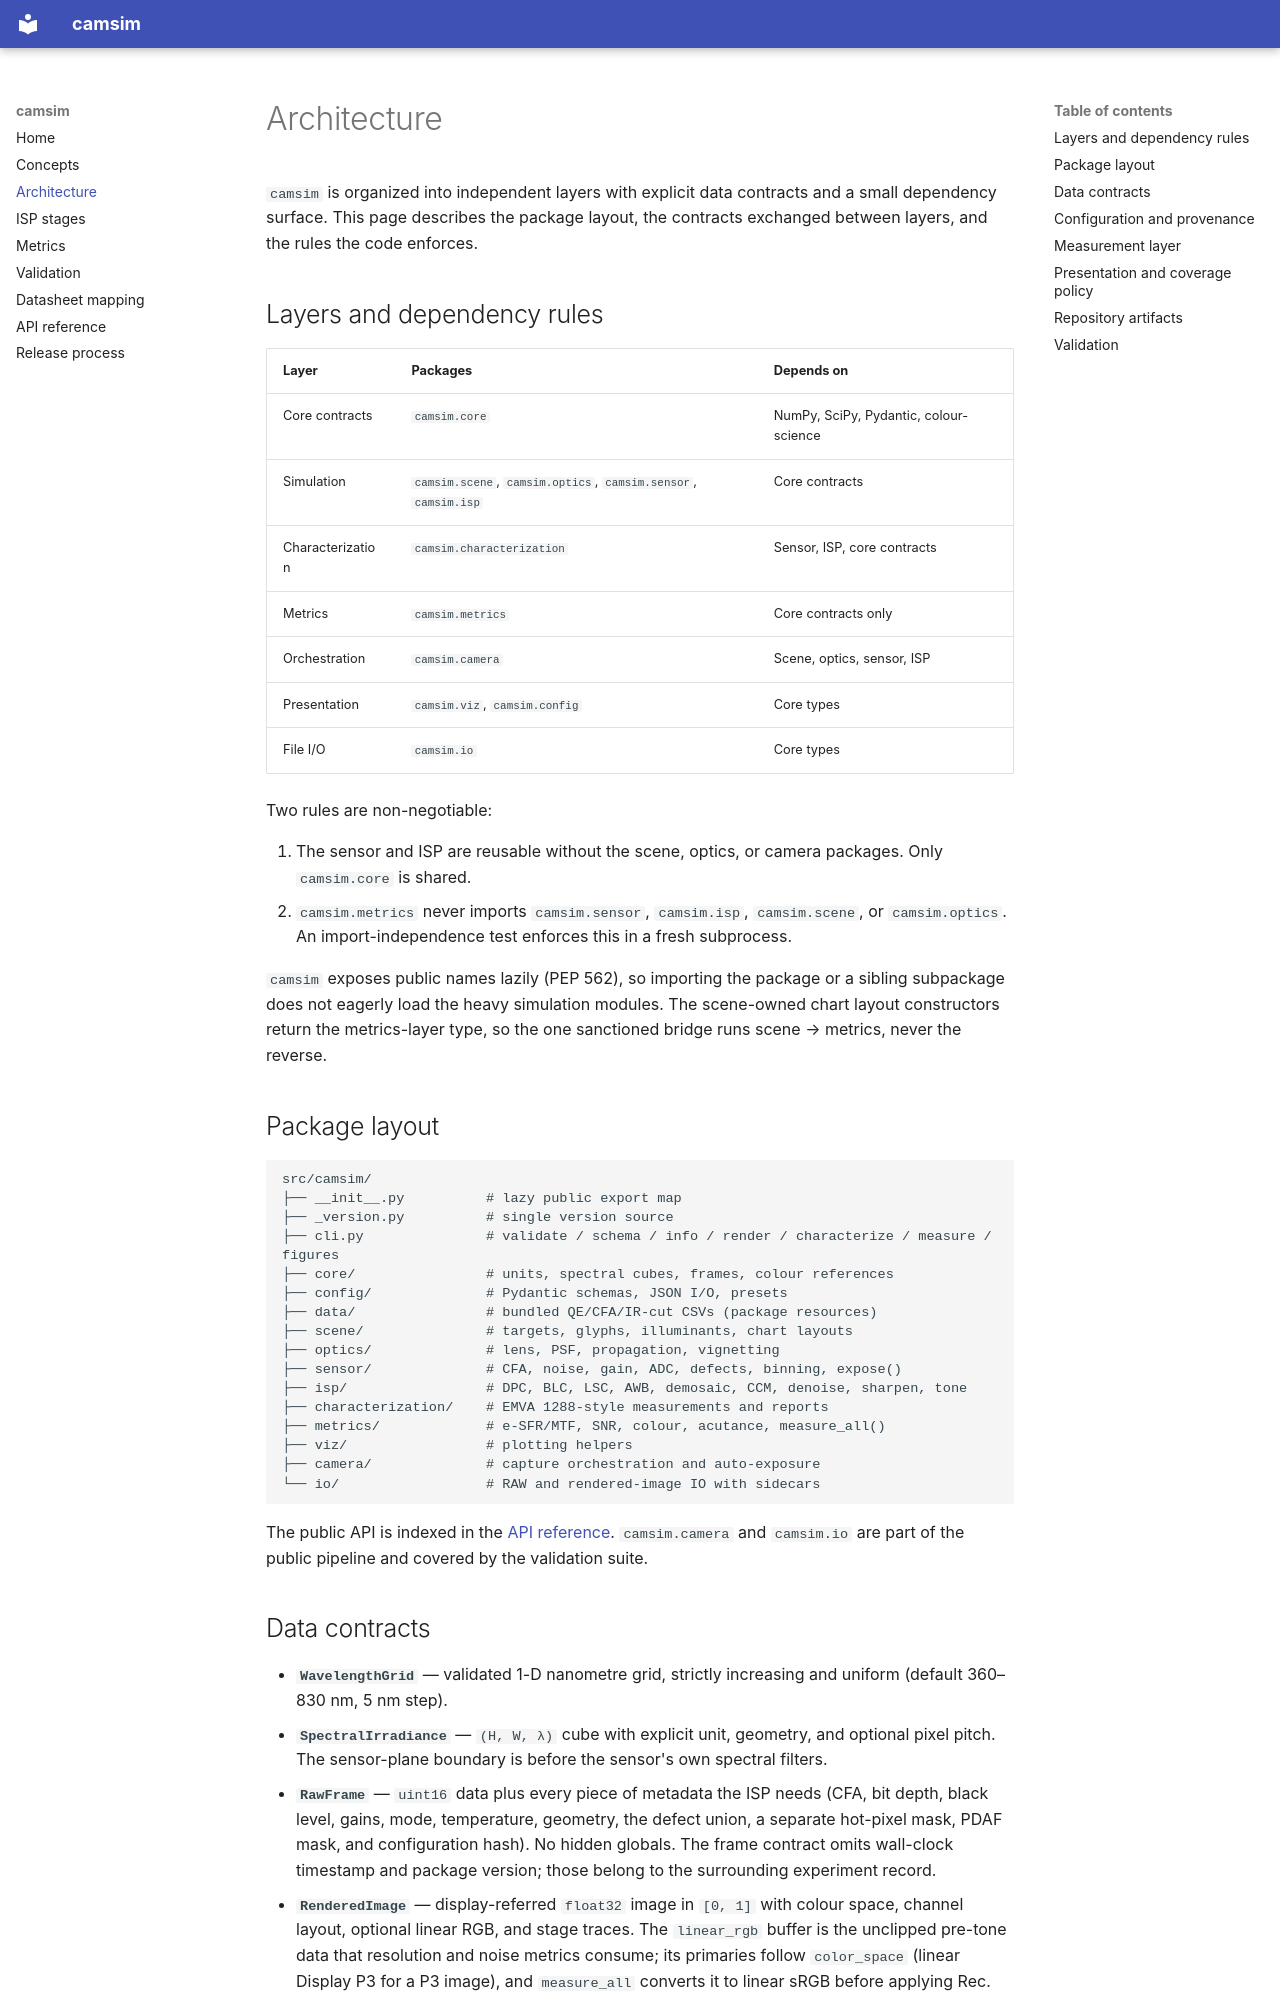

repository: pengzhao-ai/camsim · page: architecture/index.html · generator: mkdocs

# Architecture

`camsim` is organized into independent layers with explicit data contracts and
a small dependency surface. This page describes the package layout, the
contracts exchanged between layers, and the rules the code enforces.

## Layers and dependency rules

| Layer | Packages | Depends on |
|---|---|---|
| Core contracts | `camsim.core` | NumPy, SciPy, Pydantic, colour-science |
| Simulation | `camsim.scene`, `camsim.optics`, `camsim.sensor`, `camsim.isp` | Core contracts |
| Characterization | `camsim.characterization` | Sensor, ISP, core contracts |
| Metrics | `camsim.metrics` | Core contracts only |
| Orchestration | `camsim.camera` | Scene, optics, sensor, ISP |
| Presentation | `camsim.viz`, `camsim.config` | Core types |
| File I/O | `camsim.io` | Core types |

Two rules are non-negotiable:

1. The sensor and ISP are reusable without the scene, optics, or camera
   packages. Only `camsim.core` is shared.
2. `camsim.metrics` never imports `camsim.sensor`, `camsim.isp`,
   `camsim.scene`, or `camsim.optics`. An import-independence test enforces
   this in a fresh subprocess.

`camsim` exposes public names lazily (PEP 562), so importing the package or a
sibling subpackage does not eagerly load the heavy simulation modules. The
scene-owned chart layout constructors return the metrics-layer type, so the
one sanctioned bridge runs scene → metrics, never the reverse.

## Package layout

```text
src/camsim/
├── __init__.py          # lazy public export map
├── _version.py          # single version source
├── cli.py               # validate / schema / info / render / characterize / measure / figures
├── core/                # units, spectral cubes, frames, colour references
├── config/              # Pydantic schemas, JSON I/O, presets
├── data/                # bundled QE/CFA/IR-cut CSVs (package resources)
├── scene/               # targets, glyphs, illuminants, chart layouts
├── optics/              # lens, PSF, propagation, vignetting
├── sensor/              # CFA, noise, gain, ADC, defects, binning, expose()
├── isp/                 # DPC, BLC, LSC, AWB, demosaic, CCM, denoise, sharpen, tone
├── characterization/    # EMVA 1288-style measurements and reports
├── metrics/             # e-SFR/MTF, SNR, colour, acutance, measure_all()
├── viz/                 # plotting helpers
├── camera/              # capture orchestration and auto-exposure
└── io/                  # RAW and rendered-image IO with sidecars
```

The public API is indexed in the [API reference](api.md). `camsim.camera` and
`camsim.io` are part of the public pipeline and covered by the validation
suite.
